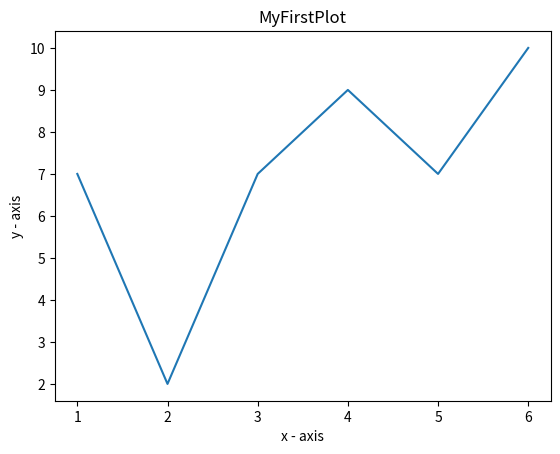

Python code for this plot:
import matplotlib.pyplot as plt
import random

x = [1, 2, 3, 4, 5, 6]
y = []
for i in range(6):
    y.append(random.randint(1, 10))

plt.plot(x, y)
plt.xlabel("x - axis")
plt.ylabel("y - axis")
plt.title("MyFirstPlot")

plt.show()